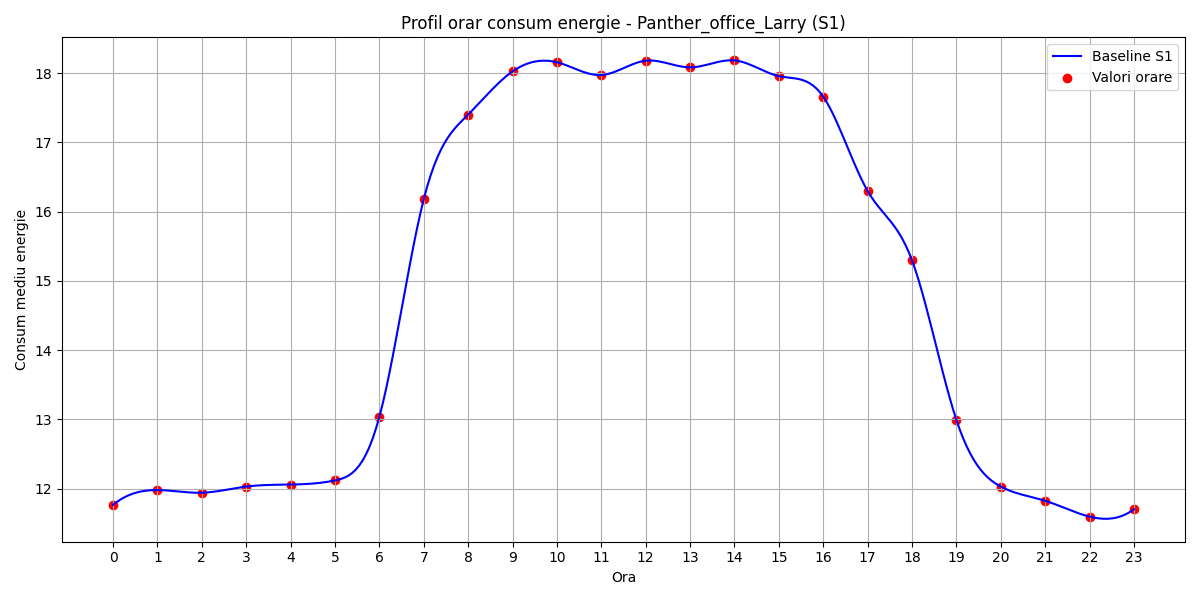

The file beside this chart, header and first rows:
hour, B(t)
0, 11.77
1, 11.98
2, 11.94
3, 12.03
4, 12.06
5, 12.12
6, 13.04
7, 16.18
8, 17.4
9, 18.02
10, 18.16
11, 17.97
12, 18.18
13, 18.08
14, 18.18
15, 17.96
16, 17.66
17, 16.3
18, 15.3
19, 12.99
20, 12.03
21, 11.83
22, 11.6
23, 11.7
